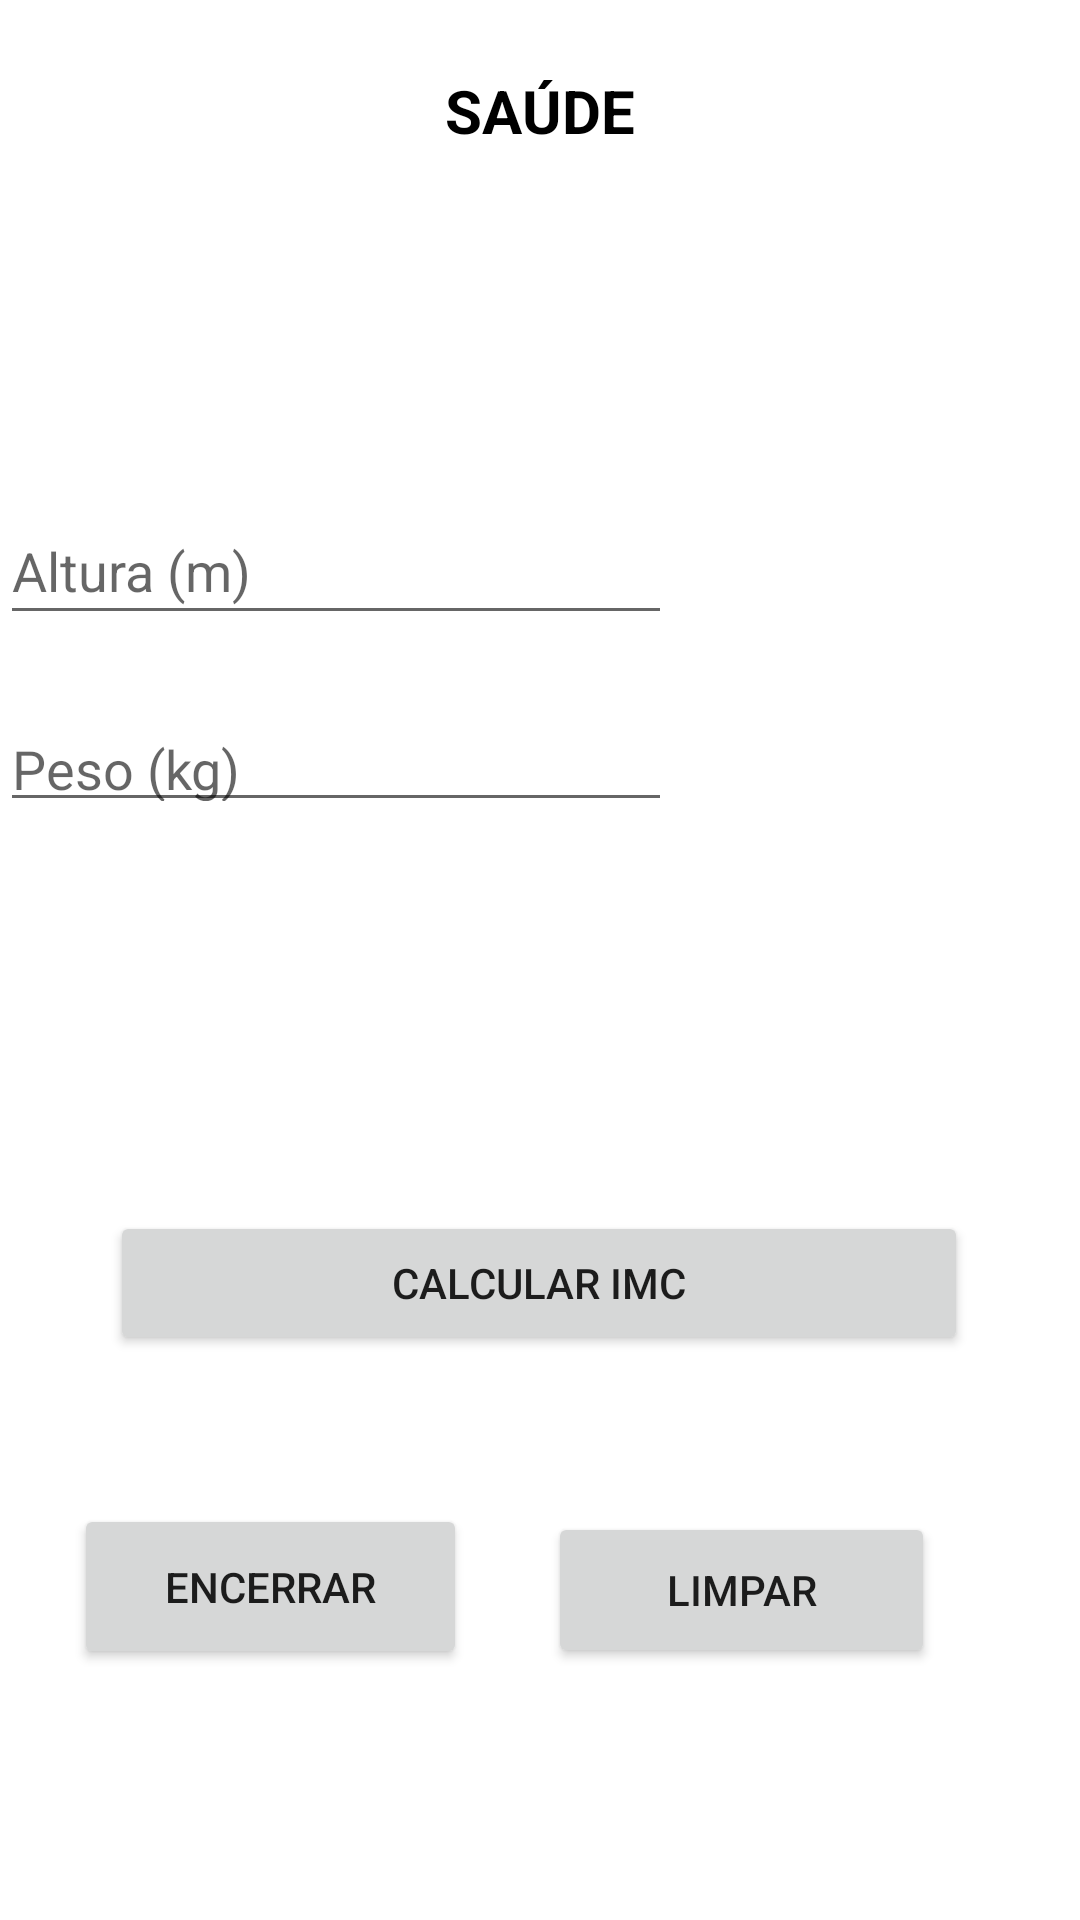

The Android layout XML behind this screen, and the referenced resources:
<!-- AndroidManifest.xml: application theme Theme.NI_23024640_APP_INFO -->
<!-- res/layout/activity_saude.xml -->
<?xml version="1.0" encoding="utf-8"?>
<androidx.constraintlayout.widget.ConstraintLayout xmlns:android="http://schemas.android.com/apk/res/android"
    xmlns:app="http://schemas.android.com/apk/res-auto"
    xmlns:tools="http://schemas.android.com/tools"
    android:layout_width="match_parent"
    android:layout_height="match_parent"
    tools:context=".Saude">
    <TextView
        android:id="@+id/Title"
        android:layout_width="wrap_content"
        android:layout_height="wrap_content"
        android:lineSpacingExtra="24sp"
        android:text="Saúde"
        android:textAllCaps="true"
        android:textColor="#000000"
        android:textSize="20sp"
        android:textStyle="bold"
        app:layout_constraintBottom_toBottomOf="parent"
        app:layout_constraintEnd_toEndOf="parent"
        app:layout_constraintStart_toStartOf="parent"
        app:layout_constraintTop_toTopOf="parent"
        app:layout_constraintVertical_bias="0.038" />

    <EditText
        android:id="@+id/editTextPeso"
        android:layout_width="224dp"
        android:layout_height="40dp"
        android:layout_below="@id/editTextAltura"
        android:hint="Peso (kg)"
        android:inputType="numberDecimal"
        app:layout_constraintBottom_toBottomOf="parent"
        app:layout_constraintEnd_toEndOf="parent"
        app:layout_constraintHorizontal_bias="0.0"
        app:layout_constraintStart_toStartOf="parent"
        app:layout_constraintTop_toTopOf="parent"
        app:layout_constraintVertical_bias="0.39" />

    <EditText
        android:id="@+id/editTextAltura"
        android:layout_width="224dp"
        android:layout_height="46dp"
        android:layout_below="@id/editTextPeso"
        android:hint="Altura (m)"
        android:inputType="numberDecimal"
        app:layout_constraintBottom_toBottomOf="parent"
        app:layout_constraintEnd_toEndOf="parent"
        app:layout_constraintHorizontal_bias="0.0"
        app:layout_constraintStart_toStartOf="parent"
        app:layout_constraintTop_toTopOf="parent"
        app:layout_constraintVertical_bias="0.279" />

    <Button
        android:id="@+id/btnCalcIMC"
        android:layout_width="286dp"
        android:layout_height="48dp"
        android:layout_below="@id/editTextAltura"
        android:text="Calcular IMC"
        app:layout_constraintBottom_toBottomOf="parent"
        app:layout_constraintEnd_toEndOf="parent"
        app:layout_constraintHorizontal_bias="0.496"
        app:layout_constraintStart_toStartOf="parent"
        app:layout_constraintTop_toTopOf="parent"
        app:layout_constraintVertical_bias="0.682" />

    <TextView
        android:id="@+id/textViewResultado"
        android:layout_width="wrap_content"
        android:layout_height="wrap_content"
        android:layout_below="@id/btnCalcIMC"
        android:textSize="24sp"
        app:layout_constraintBottom_toBottomOf="parent"
        app:layout_constraintEnd_toEndOf="parent"
        app:layout_constraintHorizontal_bias="0.498"
        app:layout_constraintStart_toStartOf="parent"
        app:layout_constraintTop_toTopOf="parent"
        app:layout_constraintVertical_bias="0.499" />

    <TextView
        android:id="@+id/textViewSituacao"
        android:layout_width="wrap_content"
        android:layout_height="wrap_content"
        android:textSize="16sp"
        app:layout_constraintBottom_toBottomOf="parent"
        app:layout_constraintEnd_toEndOf="parent"
        app:layout_constraintHorizontal_bias="0.493"
        app:layout_constraintStart_toStartOf="parent"
        app:layout_constraintTop_toTopOf="parent"
        app:layout_constraintVertical_bias="0.563" />
    <Button
        android:id="@+id/btnExit"
        android:layout_width="131dp"
        android:layout_height="55dp"
        android:text="Encerrar"
        app:layout_constraintBottom_toBottomOf="parent"
        app:layout_constraintEnd_toEndOf="parent"
        app:layout_constraintHorizontal_bias="0.107"
        app:layout_constraintStart_toStartOf="parent"
        app:layout_constraintTop_toTopOf="parent"
        app:layout_constraintVertical_bias="0.857" />
    <Button
        android:id="@+id/btnLimpar"
        android:layout_width="129dp"
        android:layout_height="52dp"
        android:text="Limpar"
        app:layout_constraintBottom_toBottomOf="parent"
        app:layout_constraintEnd_toEndOf="parent"
        app:layout_constraintHorizontal_bias="0.791"
        app:layout_constraintStart_toStartOf="parent"
        app:layout_constraintTop_toTopOf="parent"
        app:layout_constraintVertical_bias="0.857" />


</androidx.constraintlayout.widget.ConstraintLayout>
<!-- resources referenced by this layout -->
<resources>
  <style name="Theme.NI_23024640_APP_INFO" parent="Theme.MaterialComponents.DayNight.DarkActionBar">
          
          <item name="colorPrimary">@color/purple_500</item>
          <item name="colorPrimaryVariant">@color/purple_700</item>
          <item name="colorOnPrimary">@color/white</item>
          
          <item name="colorSecondary">@color/teal_200</item>
          <item name="colorSecondaryVariant">@color/teal_700</item>
          <item name="colorOnSecondary">@color/black</item>
          
          <item name="android:statusBarColor">?attr/colorPrimaryVariant</item>
          
      </style>
  <!-- not gathered from this repository: default colours our renderer supplied (Android Studio template values) -->
  <color name="purple_500">#FF6200EE</color>
  <color name="purple_700">#FF3700B3</color>
  <color name="teal_200">#FF03DAC5</color>
  <color name="teal_700">#FF018786</color>
  <color name="black">#FF000000</color>
  <color name="white">#FFFFFFFF</color>
</resources>
